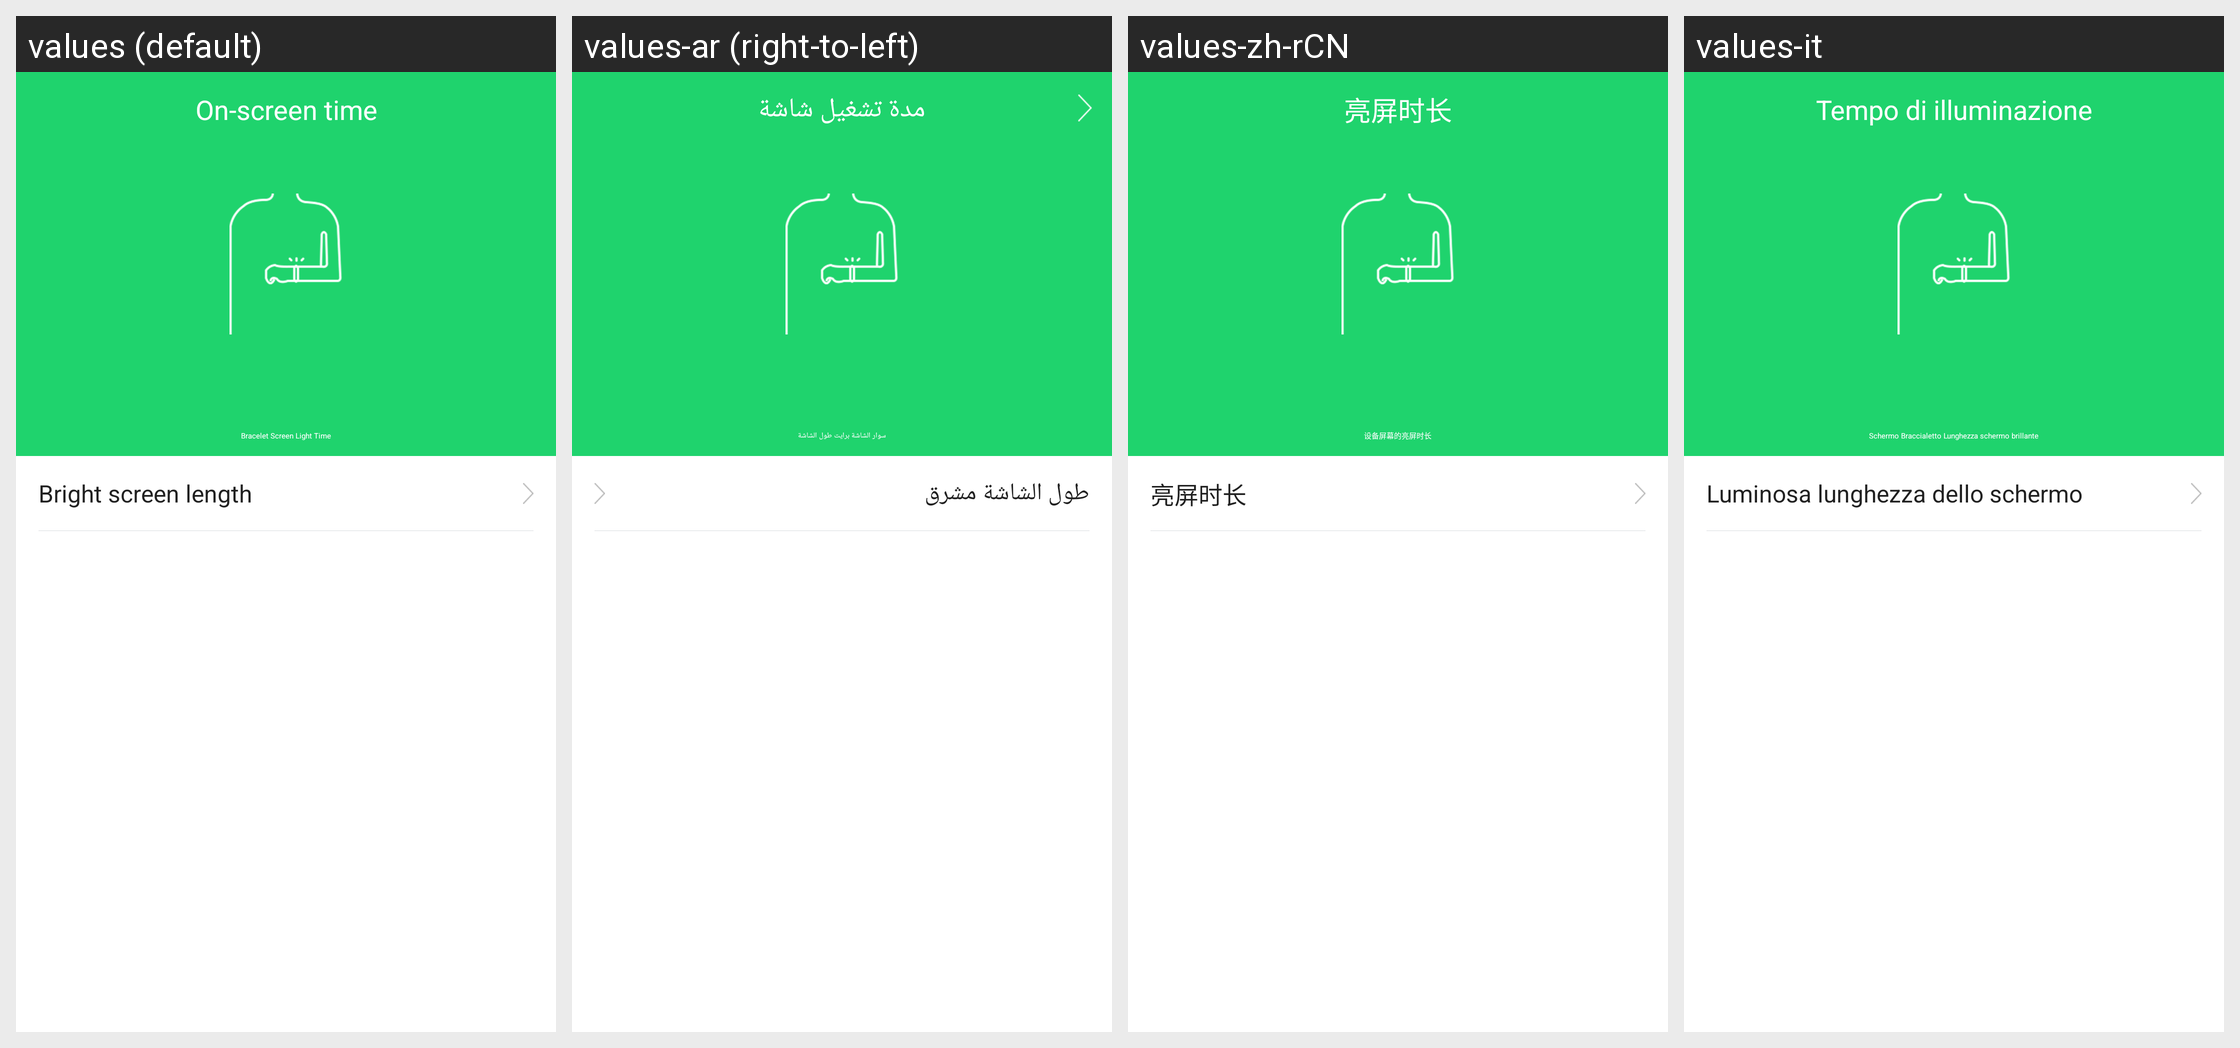

Translations of the strings shown on this Android screen, per locale in the grid:
Android screen res/layout/activity_off_screen_time.xml rendered under 4 locales, left to right: values (default), values-ar (right-to-left), values-zh-rCN, values-it. Device: Nexus 5 (rendered at 1080×1920; each locale shown at half size, 540×960, under a caption strip naming it); theme AppTheme.
Other locales in the repository, not shown: values-af, values-am, values-az, values-be, values-bg, values-bn, values-bs, values-ca, values-cs, values-da, values-de, values-el, values-en-rGB, values-es, values-es-rUS, values-et, values-eu, values-fa, values-fi, values-fr, values-fr-rCA, values-gl, values-gu, values-hi, values-hi-rIN, values-hr, values-hu, values-hy, values-in, values-is, values-iw, values-ja, values-ka, values-kk, values-km, values-kn, values-ko, values-ky, values-lo, values-lt, values-lv, values-mk, values-ml, values-mn, values-mr, values-ms, values-my, values-nb, values-ne, values-nl, values-pa, values-pl, values-pt, values-pt-rPT, values-ro, values-ru, values-si, values-sk, values-sl, values-sq, values-sr, values-sv, values-sw, values-ta, values-te, values-th, values-tl, values-tr, values-uk, values-ur, values-uz, values-vi, values-zh-rHK, values-zh-rMO, values-zh-rTW, values-zu.
Strings drawn on this screen, with the default value and each locale's value (text and hints the layout hard-codes, and strings that could not be matched under every locale, appear in the picture but are not listed):

off_screen_time
  values: On-screen time
  values-ar: مدة تشغيل شاشة
  values-zh-rCN: 亮屏时长
  values-it: Tempo di illuminazione

off_screen_time_tip
  values: Bracelet Screen Light Time
  values-ar: سوار الشاشة برايت طول الشاشة
  values-zh-rCN: 设备屏幕的亮屏时长
  values-it: Schermo Braccialetto Lunghezza schermo brillante

screen_time
  values: Bright screen length
  values-ar: طول الشاشة مشرق
  values-zh-rCN: 亮屏时长
  values-it: Luminosa lunghezza dello schermo
